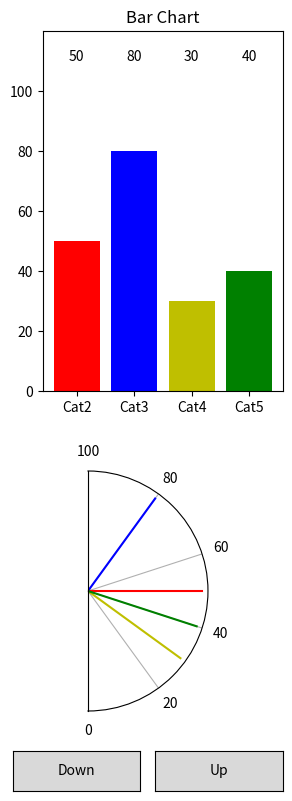

The matplotlib source for this figure:
import numpy as np
import matplotlib.pyplot as plt
from matplotlib.widgets import Button
from matplotlib.animation import FuncAnimation
import sys, time

class Ind(object):

    def __init__(self, **kwargs):

        def set_traits():

            self.ind_traits = {'labels': ['Ind1', 'Ind2', 'Ind3', 'Ind4'],
                               'values': [50, 80, 30, 40]}

            for kwarg in self.ind_traits:
                if kwarg in kwargs:
                    self.ind_traits[kwarg] = kwargs.pop(kwarg)

            # If len(labels) != len(values), change values
            num_labels = len(self.ind_traits['labels'])
            num_values = len(self.ind_traits['values'])
            if num_labels > num_values:
                # Increase values
                for i in range(0, num_labels - num_values):
                    self.ind_traits['values'].append(0)
            elif num_labels < num_values:
                # Truncate values
                self.ind_traits['values'] = self.ind_traits['values'][:num_labels]

        def make_plot():
            x = np.arange(0, 5, 0.1)
            y = np.sin(x)
            plt.plot(x, y)

        def make_bar():

            rect_bar = [.15, .5, .8, .45]
            axes_bar = plt.axes(rect_bar)

            # plt.sca(axes_bar)

            positions = [0, 1, 2, 3]
            values = self.ind_traits['values']
            colors = ['r', 'b', 'y', 'g']
            plt.bar(positions, values, color=colors)

            axes_bar.set_title('Bar Chart')
            axes_bar.set_ylim([0,120])
            axes_bar.set_yticks([0,20,40,60,80,100])
            # axes_bar.set_ylabel('Percent usage')
            axes_bar.set_xticklabels(['Cat1','Cat2','Cat3','Cat4','Cat5'])

            for cat in range(4):
                plt.text(cat, 110, str(values[cat]), horizontalalignment='center')

            return axes_bar

        def make_radial():

            rect_radial = [0, 0.1, 1, .3]
            axes_radial = plt.axes(rect_radial, polar=True)
            axes_radial.set_thetamin(-90)
            axes_radial.set_thetamax(90)
            axes_radial.set_rticks([])
            axes_radial.set_xticks(np.arange(-90, 91, 36) * np.pi / 180)
            axes_radial.set_xticklabels(['0', '20', '40', '60', '80', '100'])

            values = self.ind_traits['values']
            colors = ['r', 'b', 'y', 'g']

            thetas = np.pi * (np.array(values) / 100 - 0.5)
            plt.plot([0, thetas[0]], [0, 1], colors[0],
                     [0, thetas[1]], [0, 1], colors[1],
                     [0, thetas[2]], [0, 1], colors[2],
                     [0, thetas[3]], [0, 1], colors[3])

            return axes_radial

        def make_buttons():

            # Want bars to take up 45%, radials 45%, labels 10% of height
            rect_button_down = [.05, 0, .425, .05]
            rect_button_up = [.525, 0, .425, .05]

            axes_button_down = plt.axes(rect_button_down)
            axes_button_up = plt.axes(rect_button_up)

            button_down = Button(axes_button_down, 'Down')
            button_up = Button(axes_button_up, 'Up')

            button_down.on_clicked(self.button_down_fcn)
            button_up.on_clicked(self.button_up_fcn)

            return [button_down, button_up]

        set_traits()

        self.figure = plt.figure(**kwargs)
        self.axes_bar = make_bar()
        self.axes_radial = make_radial()
        buttons = make_buttons()
        self.button_down = buttons[0]
        self.button_up = buttons[1]

        plt.show()

    def button_up_fcn(self, event):
        old_value = self.ind_traits['values'][0]
        # old_height = axes_bar.containers[0][0].get_height()
        new_value = old_value + 20
        if new_value > 100:
            new_value = 100
        self.ind_traits['values'][0] = new_value

        self.update_plots(old_value, new_value)
        # update_plots(old_value, new_value)

    def button_down_fcn(self, event):
        old_value = self.ind_traits['values'][0]
        # old_height = axes_bar.containers[0][0].get_height()
        new_value = old_value - 20
        if new_value < 0:
            new_value = 0
        self.ind_traits['values'][0] = new_value

        self.update_plots(old_value, new_value)
        # update_plots(old_value, new_value)

    def update_plots(self, old_value, new_value):

        inter_range = np.arange(old_value, new_value, (new_value-old_value)/100)
        inter_range = np.append(inter_range, new_value)

        for inter_value in inter_range:
            self.axes_bar.texts[0].set_text("%.1f" % inter_value)
            self.axes_bar.containers[0][0].set_height(inter_value)
            self.axes_radial.lines[0].set_xdata([0, np.pi * (inter_value / 100 - 0.5)])
            plt.draw()
            plt.pause(.01)

        test = 1

        # def do_animation(value):
        #     axes_bar.texts[0].set_text("%.1f" % value)
        #     axes_bar.containers[0][0].set_height(value)
        #     axes_radial.lines[0].set_xdata([0, np.pi * (value / 100 - 0.5)])
        #     plt.draw()
        #     plt.pause(0.1)
        #
        # def gen_values():
        #     values = np.append(np.round(
        #         np.arange(old_value, new_value, (new_value - old_value) / 100)), new_value)
        #     for i in values:
        #         yield i
        #
        # ani = FuncAnimation(ind_fig, do_animation, gen_values, interval=10, repeat=False)



new_ind = Ind(labels=['Ind1', 'Ind2', 'Ind3', 'Ind4'], figsize=(3, 8))

# plt.axis([0, 10, 0, 1])
#
# for i in range(10):
#     y = np.random.random()
#     plt.scatter(i, y)
#     plt.pause(0.05)
#
# # plt.show()




# import numpy as np
# import matplotlib.pyplot as plt
# import matplotlib.animation as animation
#
# fig, ax = plt.subplots()
# line, = ax.plot(np.random.rand(10))
# ax.set_ylim(0, 1)
#
#
# def update(data):
#     line.set_ydata(data)
#     return line,
#
#
# def data_gen():
#     while True:
#         yield np.random.rand(10)
#
# ani = animation.FuncAnimation(fig, update, data_gen, interval=100)
# plt.show()